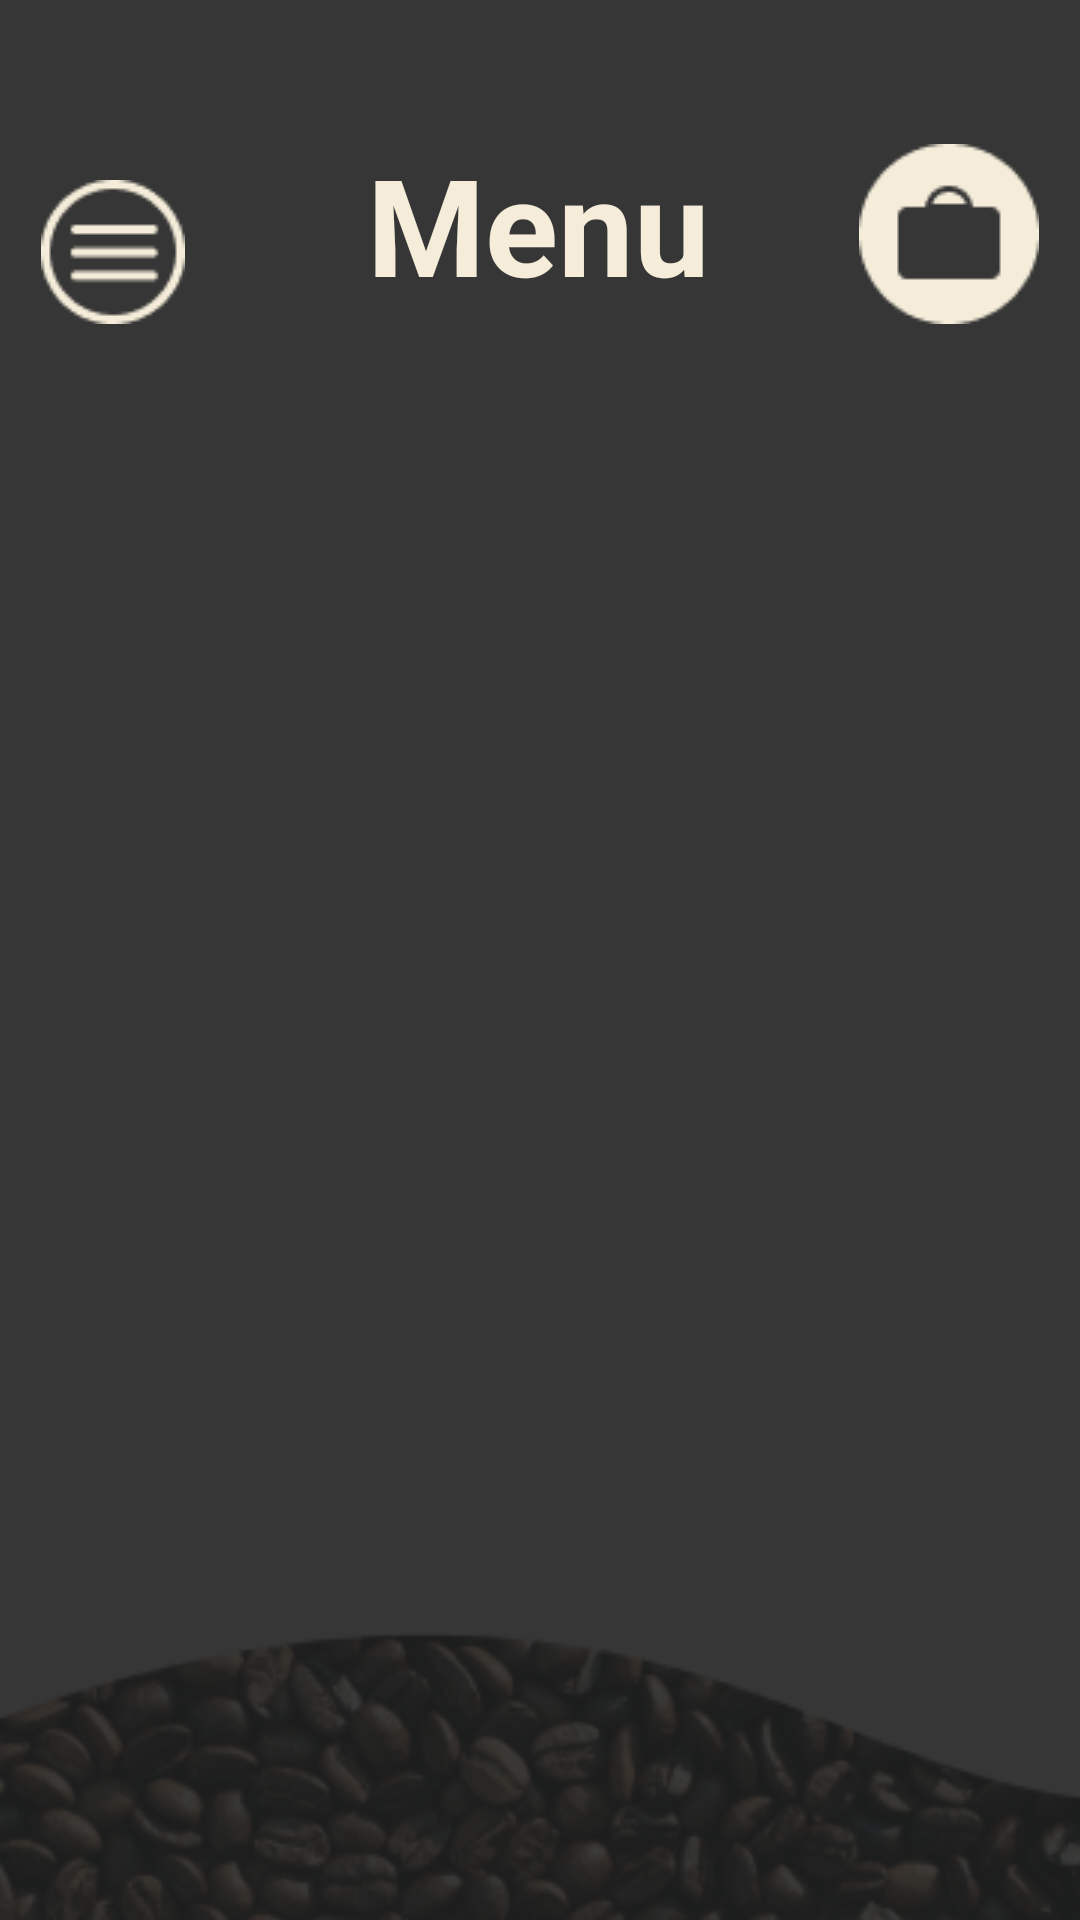

Reconstruct the res/layout file that produces this screen, plus the resources it refers to.
<!-- AndroidManifest.xml: application theme Theme.NGopi -->
<!-- res/layout/activity_main.xml -->
<?xml version="1.0" encoding="utf-8"?>
<androidx.constraintlayout.widget.ConstraintLayout xmlns:android="http://schemas.android.com/apk/res/android"
    xmlns:app="http://schemas.android.com/apk/res-auto"
    xmlns:tools="http://schemas.android.com/tools"
    android:layout_width="match_parent"
    android:layout_height="match_parent"
    android:background="@color/test"
    tools:context=".Menu">

    <androidx.recyclerview.widget.RecyclerView
        android:id="@+id/rv_list"
        android:layout_width="374dp"
        android:layout_height="393dp"
        android:layout_marginStart="8dp"
        android:layout_marginTop="90dp"
        android:layout_marginEnd="8dp"
        android:layout_marginBottom="8dp"
        app:layout_constraintBottom_toBottomOf="parent"
        app:layout_constraintEnd_toEndOf="parent"
        app:layout_constraintHorizontal_bias="0.489"
        app:layout_constraintStart_toStartOf="parent"
        app:layout_constraintTop_toTopOf="parent"
        app:layout_constraintVertical_bias="0.23" />


    <TextView
        android:layout_width="wrap_content"
        android:layout_height="wrap_content"
        android:layout_marginTop="24dp"
        android:text="Menu"
        android:textColor="@color/brown"
        android:textSize="45sp"
        android:textStyle="bold"
        app:layout_constraintBottom_toBottomOf="parent"
        app:layout_constraintEnd_toEndOf="parent"
        app:layout_constraintHorizontal_bias="0.498"
        app:layout_constraintStart_toStartOf="parent"
        app:layout_constraintTop_toTopOf="parent"
        app:layout_constraintVertical_bias="0.037" />

    <ImageView
        android:id="@+id/imageView"
        android:layout_width="wrap_content"
        android:layout_height="wrap_content"
        android:layout_marginTop="60dp"
        android:onClick="home"
        app:layout_constraintEnd_toEndOf="parent"
        app:layout_constraintHorizontal_bias="0.044"
        app:layout_constraintStart_toStartOf="parent"
        app:layout_constraintTop_toTopOf="parent"
        app:srcCompat="@drawable/menu_stroke" />

    <ImageView
        android:id="@+id/imageView2"
        android:layout_width="wrap_content"
        android:layout_height="wrap_content"
        android:layout_marginTop="48dp"
        app:layout_constraintEnd_toEndOf="parent"
        app:layout_constraintHorizontal_bias="0.954"
        app:layout_constraintStart_toStartOf="parent"
        app:layout_constraintTop_toTopOf="parent"
        app:srcCompat="@drawable/order___icon" />

    <ImageView
        android:id="@+id/imageView5"
        android:layout_width="500dp"
        android:layout_height="239dp"
        android:layout_marginTop="544dp"
        app:layout_constraintEnd_toEndOf="parent"
        app:layout_constraintHorizontal_bias="0.62"
        app:layout_constraintStart_toStartOf="parent"
        app:layout_constraintTop_toTopOf="parent"
        app:srcCompat="@drawable/biji" />

</androidx.constraintlayout.widget.ConstraintLayout>
<!-- resources referenced by this layout -->
<resources>
  <color name="brown">#FFF5EDDA</color>
  <color name="test">#FF363636</color>
  <!-- drawable biji: png bitmap (drawable, 115918 bytes) -->
  <!-- drawable menu_stroke: png bitmap (drawable, 1600 bytes) -->
  <!-- drawable order___icon: png bitmap (drawable, 1433 bytes) -->
  <style name="Theme.NGopi" parent="Theme.MaterialComponents.DayNight.NoActionBar">
          
          <item name="colorPrimary">@color/purple_500</item>
          <item name="colorPrimaryVariant">@color/purple_700</item>
          <item name="colorOnPrimary">@color/white</item>
          
          <item name="colorSecondary">@color/teal_200</item>
          <item name="colorSecondaryVariant">@color/teal_700</item>
          <item name="colorOnSecondary">@color/black</item>
          
          <item name="android:statusBarColor" tools:targetApi="l">?attr/colorPrimaryVariant</item>
          
      </style>
  <color name="purple_500">#FF6200EE</color>
  <color name="purple_700">#FF3700B3</color>
  <color name="white">#FFFFFFFF</color>
  <color name="teal_200">#FF03DAC5</color>
  <color name="teal_700">#FF018786</color>
  <color name="black">#FF000000</color>
</resources>
